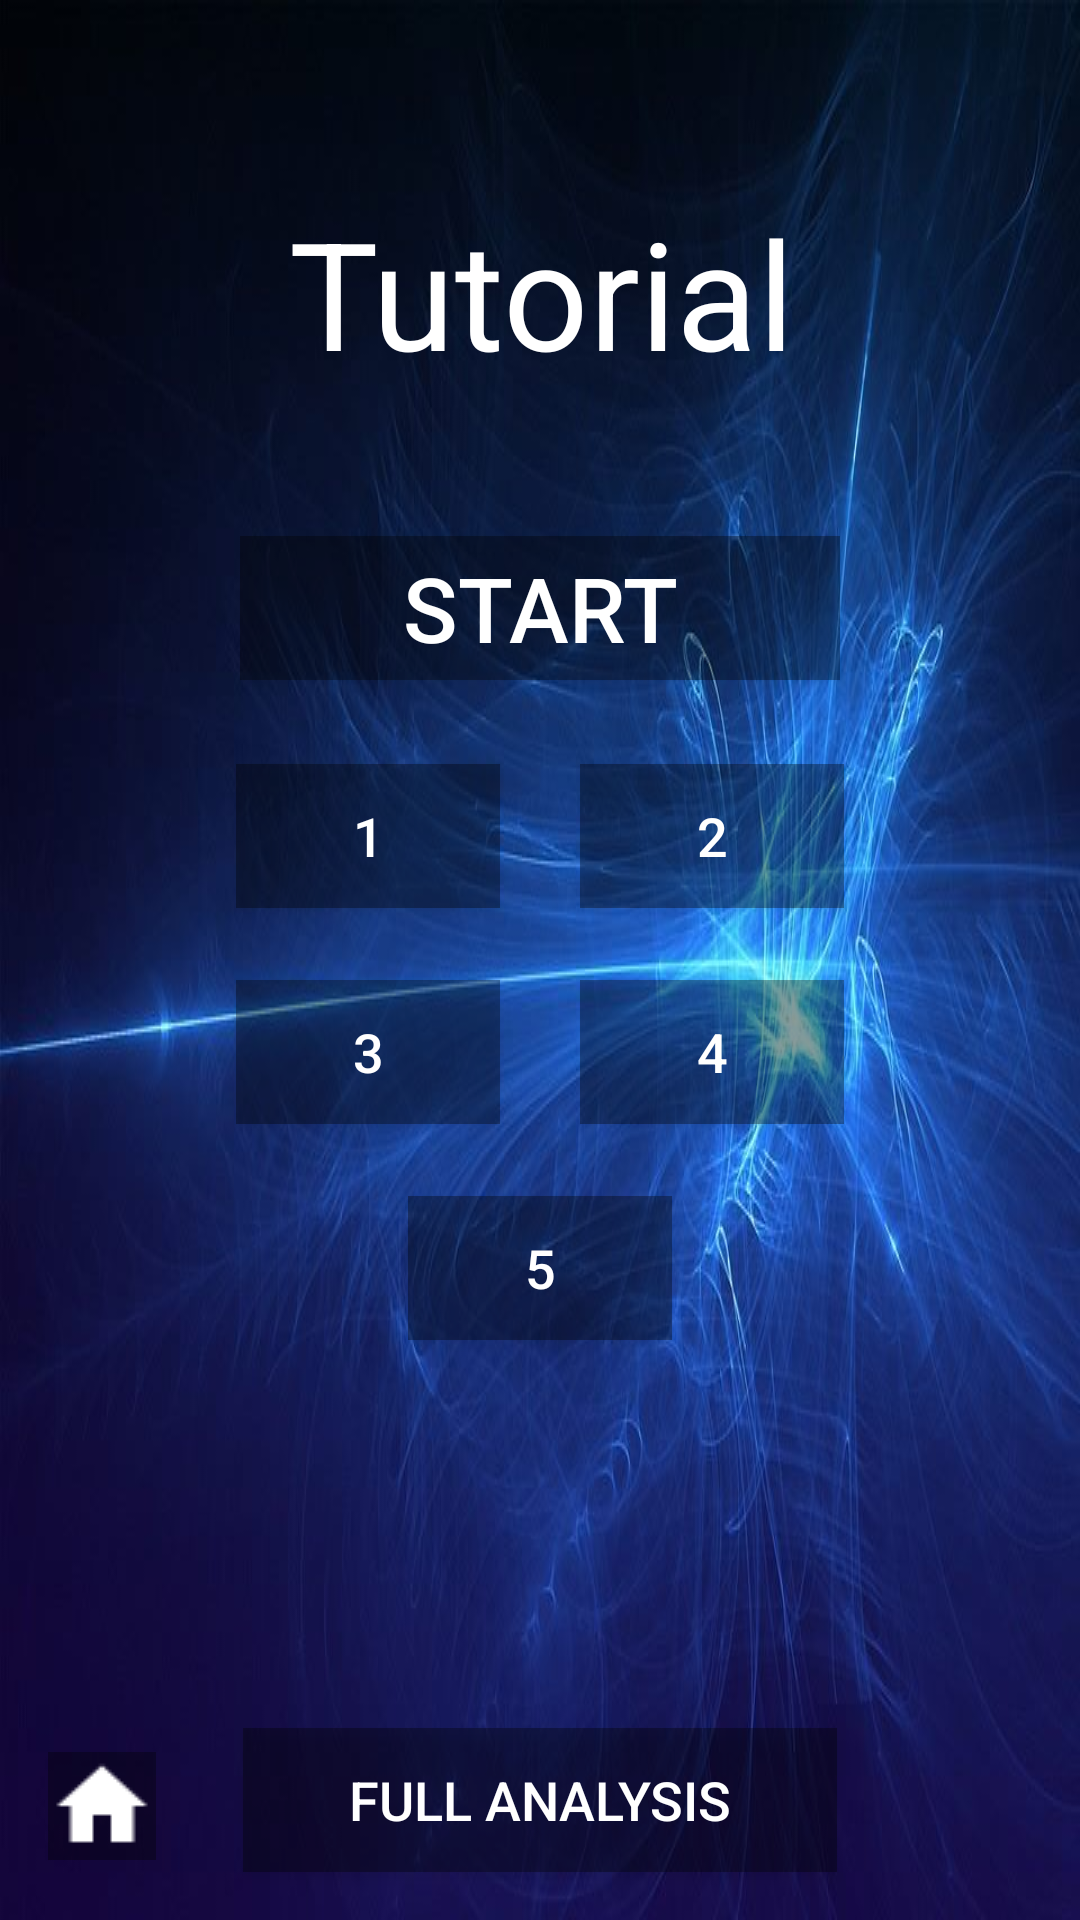

Here is an Android app screen rendered from its layout file. Give the layout XML and the strings, colors and styles it references.
<!-- AndroidManifest.xml: application theme Theme.Design.NoActionBar -->
<!-- res/layout/activity_tutorial_main.xml -->
<?xml version="1.0" encoding="utf-8"?>
<android.support.constraint.ConstraintLayout xmlns:android="http://schemas.android.com/apk/res/android"
    xmlns:app="http://schemas.android.com/apk/res-auto"
    xmlns:tools="http://schemas.android.com/tools"
    android:layout_width="match_parent"
    android:layout_height="match_parent"
    android:background="@drawable/backgroud1"
    tools:context="atlas_project.eventanalyser.Tutorial_main">

    <ImageButton
        android:id="@+id/home2"
        android:layout_width="wrap_content"
        android:layout_height="wrap_content"
        android:layout_marginBottom="20dp"
        android:layout_marginStart="16dp"
        android:background="@color/black_overlay"
        app:layout_constraintBottom_toBottomOf="parent"
        app:layout_constraintStart_toStartOf="parent"
        app:srcCompat="@drawable/ic_home" />

    <TextView
        android:id="@+id/title3"
        android:layout_width="337dp"
        android:layout_height="wrap_content"
        android:layout_marginEnd="8dp"
        android:layout_marginStart="8dp"
        android:layout_marginTop="64dp"
        android:text="Tutorial"
        android:textAlignment="center"
        android:textColor="@color/colorButtonText"
        android:textSize="50sp"
        android:textStyle="normal"
        app:layout_constraintEnd_toEndOf="parent"
        app:layout_constraintHorizontal_bias="0.571"
        app:layout_constraintStart_toStartOf="parent"
        app:layout_constraintTop_toTopOf="parent" />

    <Button
        android:id="@+id/Start"
        android:layout_width="200dp"
        android:layout_height="wrap_content"
        android:layout_marginEnd="8dp"
        android:layout_marginStart="8dp"
        android:layout_marginTop="48dp"
        android:background="@color/black_overlay"
        android:text="Start"
        android:textColor="@color/colorButtonText"
        android:textSize="30sp"
        app:layout_constraintEnd_toEndOf="parent"
        app:layout_constraintStart_toStartOf="parent"
        app:layout_constraintTop_toBottomOf="@+id/title3" />

    <Button
        android:id="@+id/button1"
        android:layout_width="wrap_content"
        android:layout_height="wrap_content"
        android:layout_marginStart="52dp"
        android:layout_marginTop="28dp"
        android:background="@color/black_overlay"
        android:text="1"
        android:textColor="@color/colorButtonText"
        android:textSize="18sp"
        app:layout_constraintEnd_toStartOf="@+id/button2"
        app:layout_constraintHorizontal_bias="0.5"
        app:layout_constraintStart_toStartOf="parent"
        app:layout_constraintTop_toBottomOf="@+id/Start" />

    <Button
        android:id="@+id/button2"
        android:layout_width="wrap_content"
        android:layout_height="wrap_content"
        android:layout_marginEnd="52dp"
        android:layout_marginTop="28dp"
        android:background="@color/black_overlay"
        android:text="2"
        android:textColor="@color/colorButtonText"
        android:textSize="18sp"
        app:layout_constraintEnd_toEndOf="parent"
        app:layout_constraintHorizontal_bias="0.5"
        app:layout_constraintStart_toEndOf="@+id/button1"
        app:layout_constraintTop_toBottomOf="@+id/Start" />

    <Button
        android:id="@+id/button3"
        android:layout_width="wrap_content"
        android:layout_height="wrap_content"
        android:layout_marginStart="52dp"
        android:layout_marginTop="24dp"
        android:background="@color/black_overlay"
        android:text="3"
        android:textColor="@color/colorButtonText"
        android:textSize="18sp"
        app:layout_constraintEnd_toStartOf="@+id/button4"
        app:layout_constraintHorizontal_bias="0.5"
        app:layout_constraintStart_toStartOf="parent"
        app:layout_constraintTop_toBottomOf="@+id/button1" />

    <Button
        android:id="@+id/button4"
        android:layout_width="wrap_content"
        android:layout_height="wrap_content"
        android:layout_marginEnd="52dp"
        android:layout_marginTop="24dp"
        android:background="@color/black_overlay"
        android:text="4"
        android:textColor="@color/colorButtonText"
        android:textSize="18sp"
        app:layout_constraintEnd_toEndOf="parent"
        app:layout_constraintHorizontal_bias="0.5"
        app:layout_constraintStart_toEndOf="@+id/button3"
        app:layout_constraintTop_toBottomOf="@+id/button2" />

    <Button
        android:id="@+id/button5"
        android:layout_width="wrap_content"
        android:layout_height="wrap_content"
        android:layout_marginEnd="8dp"
        android:layout_marginStart="8dp"
        android:layout_marginTop="24dp"
        android:background="@color/black_overlay"
        android:text="5"
        android:textColor="@color/colorButtonText"
        android:textSize="18sp"
        app:layout_constraintEnd_toEndOf="parent"
        app:layout_constraintStart_toStartOf="parent"
        app:layout_constraintTop_toBottomOf="@+id/button4" />

    <Button
        android:id="@+id/full_analysis_bt"
        android:layout_width="198dp"
        android:layout_height="wrap_content"
        android:layout_marginBottom="16dp"
        android:layout_marginEnd="8dp"
        android:layout_marginStart="8dp"
        android:background="@color/black_overlay"
        android:text="Full Analysis"
        android:textColor="@color/colorButtonText"
        android:textSize="18sp"
        app:layout_constraintBottom_toBottomOf="parent"
        app:layout_constraintEnd_toEndOf="parent"
        app:layout_constraintStart_toStartOf="parent" />

</android.support.constraint.ConstraintLayout>
<!-- resources referenced by this layout -->
<resources>
  <color name="black_overlay">#58000000</color>
  <color name="colorButtonText">#ffffff</color>
  <!-- drawable backgroud1: jpg bitmap (drawable-xxhdpi, 58276 bytes) -->
  <!-- drawable ic_home: png bitmap (drawable, 286 bytes) -->
</resources>
